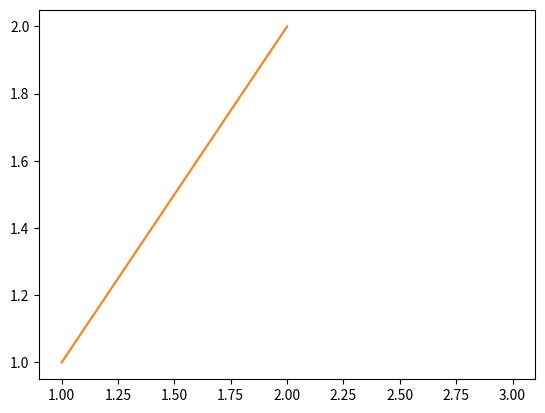
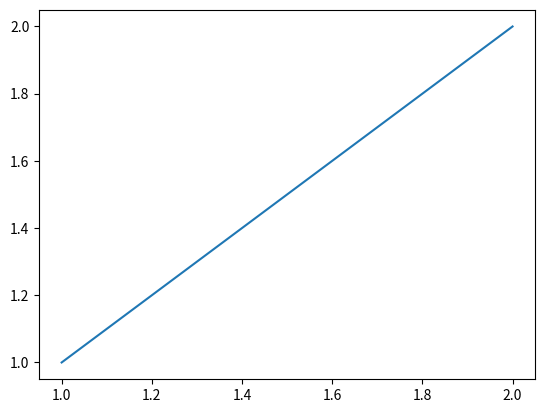
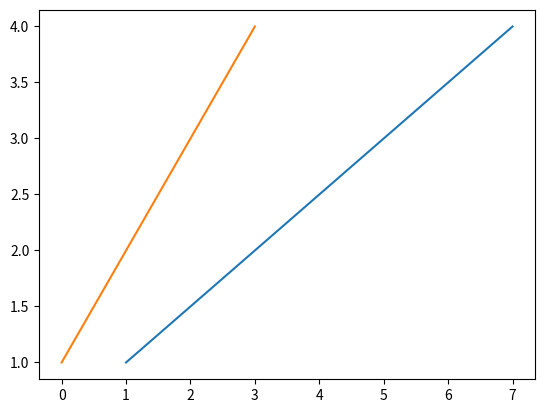
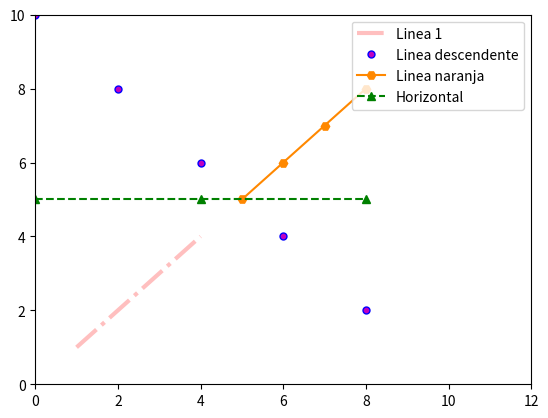
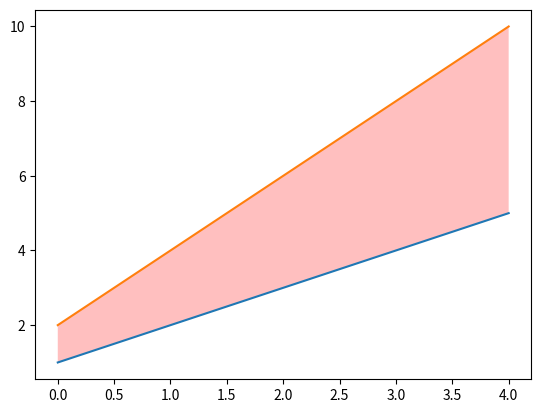
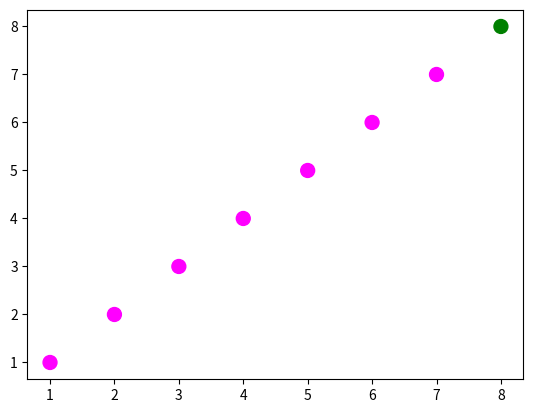
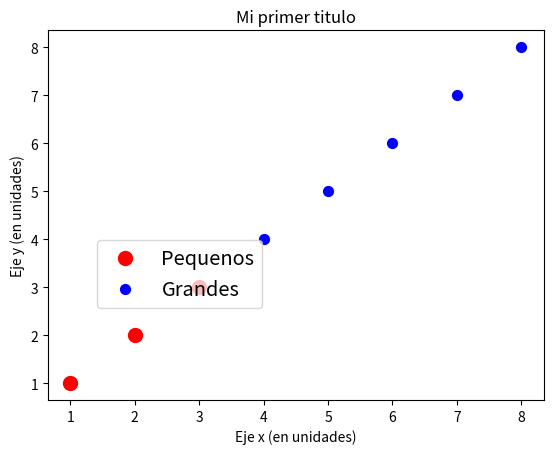
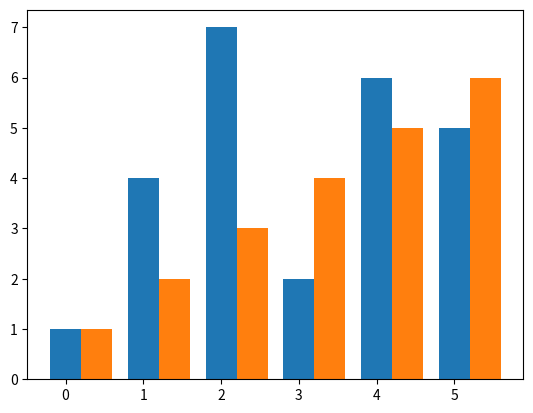
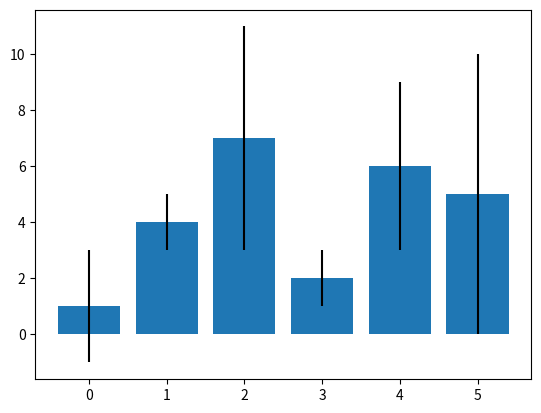
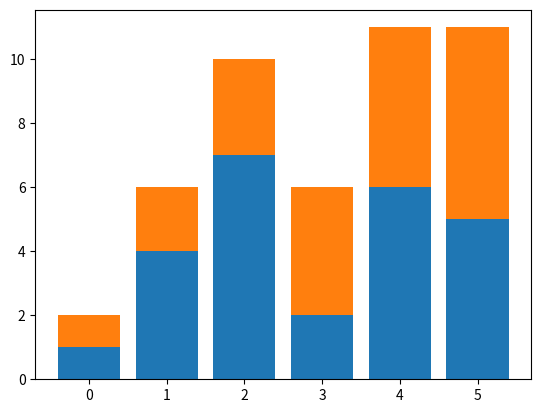
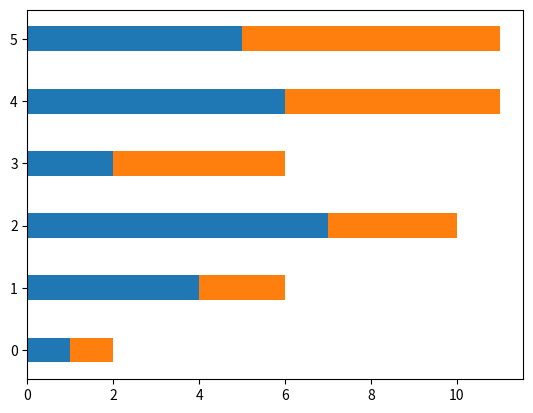
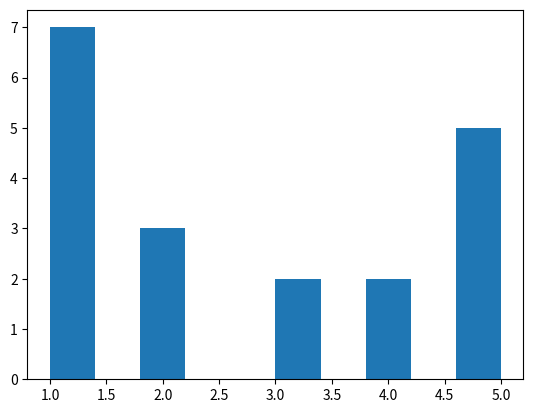
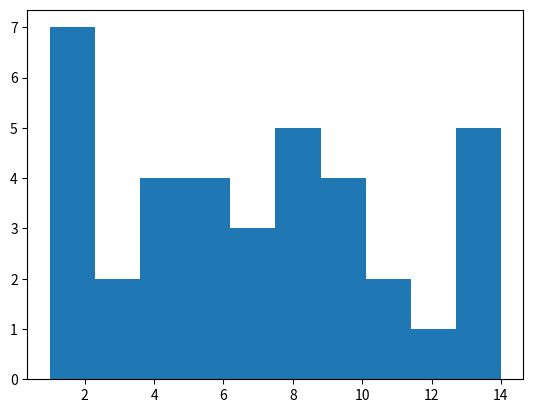
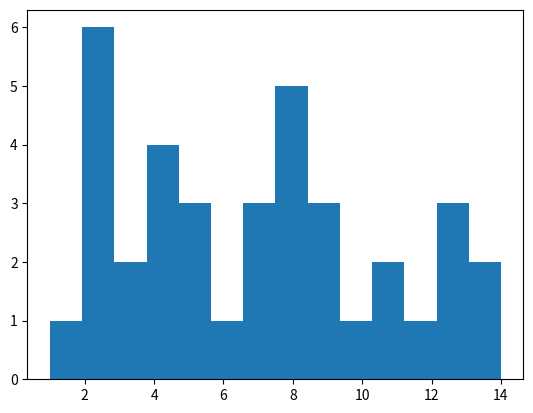
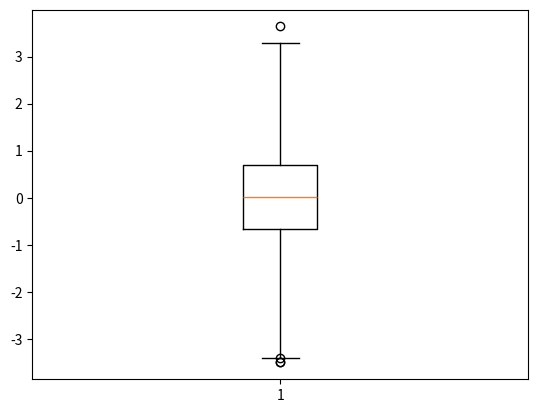
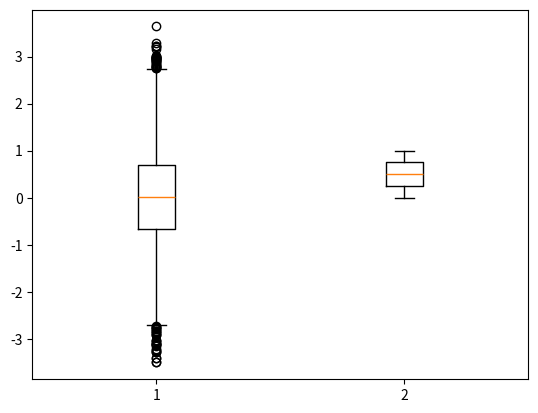

These charts were generated, in order, by the following Python code:
%matplotlib notebook
import matplotlib.pyplot as plt

plt.plot(3, 2)

plt.plot([1,2],[1,2])

plt.figure()
plt.plot([1,2],[1,2])

plt.figure()
plt.plot([1, 3, 5, 7], [1, 2, 3, 4])
plt.plot([1, 2, 3, 4])

plt.figure()
plt.plot([1,2,3,4],[1,2,3,4],color='red',linestyle='-.',linewidth=3,alpha=0.25)
plt.plot([10,9,8,7,6,5,4,3,2,1],ls='None',marker='o',ms=5,markevery=2,mec='blue',mfc='m')
plt.plot([5,6,7,8],[5,6,7,8],marker='H',color='#FF8800')

plt.plot([0,4,8],[5,5,5],'^g--')

# obtengo el axes actual
ax = plt.gca()
# Obtengo todos los objetos (hijos) contenidos en él
ax.get_children()

plt.legend(['Linea 1','Linea descendente','Linea naranja','Horizontal'])

# La propiedad axis se refiere a los ejes. Argumentos: [xmin, xmax, ymin, ymax]
ax.axis([0,12,0,10])
#plt.axis([0,10,0,15])

plt.figure()
linea1=[1,2,3,4,5]
linea2=[2,4,6,8,10]
plt.plot(linea1)
plt.plot(linea2)
plt.gca().fill_between(range(len(linea1)),
                linea1,linea2,
                facecolor='red',
                alpha=0.25)

import numpy as np

x = np.array([1,2,3,4,5,6,7,8])
y=x

plt.figure()
plt.scatter(x,y)

colores=['#FF00FF']*(len(x)-1)
colores.append('green')

plt.scatter(x, y, c=colores, s=100)

plt.figure()
plt.scatter(x[:3], y[:3], s=100, c='red', label='Pequenos')
plt.scatter(x[3:], y[3:], s=50, c='blue', label='Grandes')

plt.legend(loc=4,frameon=False,title='Leyenda')

plt.legend(loc=[0.1,0.25], fontsize='x-large', framealpha=0.75 )

plt.title('Mi primer titulo')
plt.xlabel('Eje x (en unidades)')
plt.ylabel('Eje y (en unidades)')

plt.figure()
datos=np.array([1,4,7,2,6,5])
x=range(len(datos))
plt.bar(x,datos,width=0.4)

datos2=np.array([1,2,3,4,5,6])
x2=np.array(x)+0.4
plt.bar(x2,datos2,width=0.4)

plt.figure()
datosError=np.array([2,1,4,1,3,5])
plt.bar(x,datos,yerr=datosError)

plt.figure()
plt.bar(x,datos)
plt.bar(x,datos2,bottom=datos)

plt.figure()
plt.barh(x,datos, height=0.4)
plt.barh(x,datos2,left=datos, height=0.4)

datos=np.array([2,4,1,1,3,1,5,5,2,1,1,3,2,1,5,5,4,1,5])
plt.figure()
plt.hist(datos)

datos=np.array([1,2,2,2,2,2,2,3,3,4,4,4,4,5,5,5,6,7,7,7,8,8,8,8,8,9,9,9,10,11,11,12,13,13,13,14,14])
plt.figure()
plt.hist(datos)

plt.figure()
plt.hist(datos, bins=14)

muestra_normal = np.random.normal(loc=0.0, scale=1.0, size=10000)
plt.figure()
plt.boxplot(muestra_normal,whis=2)

muestra_aleatoria = np.random.random(size=10000)
plt.figure()
plt.boxplot([muestra_normal,muestra_aleatoria])

plt.figure()
plt.hist2d(muestra_normal,muestra_aleatoria,bins=30)
plt.colorbar()

#Creo una figura con dos gráficos uno al lado del otro, y hago que el primero de ellos sea el gráfico actual (current axes)
#IMPORTANTE Los números de los subgráficos empiezan en 1, no en 0
plt.figure()
plt.subplot(1,2,1)
datos1=np.array([1,2,3,4,5])
plt.plot(datos1)

#Complemento la figura con un segundo subgráfico a la derecha
plt.subplot(1,2,2)
datos2=np.array([5,4,3,2,1])
plt.plot(datos2)

graf1=plt.subplot(1,2,1)
graf2=plt.subplot(1,2,2)
graf1.plot(datos2,'-ro')
graf2.plot(datos1,'-ms')

fig,(graf1,graf2)=plt.subplots(1,2)
graf1.plot(datos2,'-ro')
graf2.plot(datos1,'-ms')

datos1=np.array([1,2,3,4])
datos2=np.array([10,20,30,40])
plt.figure()
plt.subplot(1,2,1)
plt.plot(datos1,'-o')
plt.subplot(1,2,2)
plt.plot(datos2,'-o')
plt.figure()
graf1=plt.subplot(1,2,1)
graf1.plot(datos1,'-o')
plt.subplot(1,2,2, sharey=graf1)
plt.plot(datos2,'-o')

fig,((graf1,graf2,graf3),(graf4,graf5,graf6),(graf7,graf8,graf9))=plt.subplots(3,3,sharex=True,sharey=True)
graf1.plot(np.array([1,2,3,4,5]))
graf6.plot(np.array([5,4,3,2,1]))

x=np.random.normal(loc=0.0,scale=1.0,size=1000)
y=np.random.random(size=1000)

plt.figure()
plt.scatter(x,y)

import matplotlib.gridspec as gridspec

plt.figure()
gspec = gridspec.GridSpec(3, 3)

histograma_arriba = plt.subplot(gspec[0, 1:])
histograma_lado = plt.subplot(gspec[1:, 0])
dispersion = plt.subplot(gspec[1:, 1:])

dispersion.scatter(x,y)
histograma_arriba.hist(x,bins=100)
histograma_lado.hist(y,bins=100)

histograma_lado.clear()
histograma_lado.hist(y,bins=100,orientation='horizontal')
histograma_lado.invert_xaxis()



